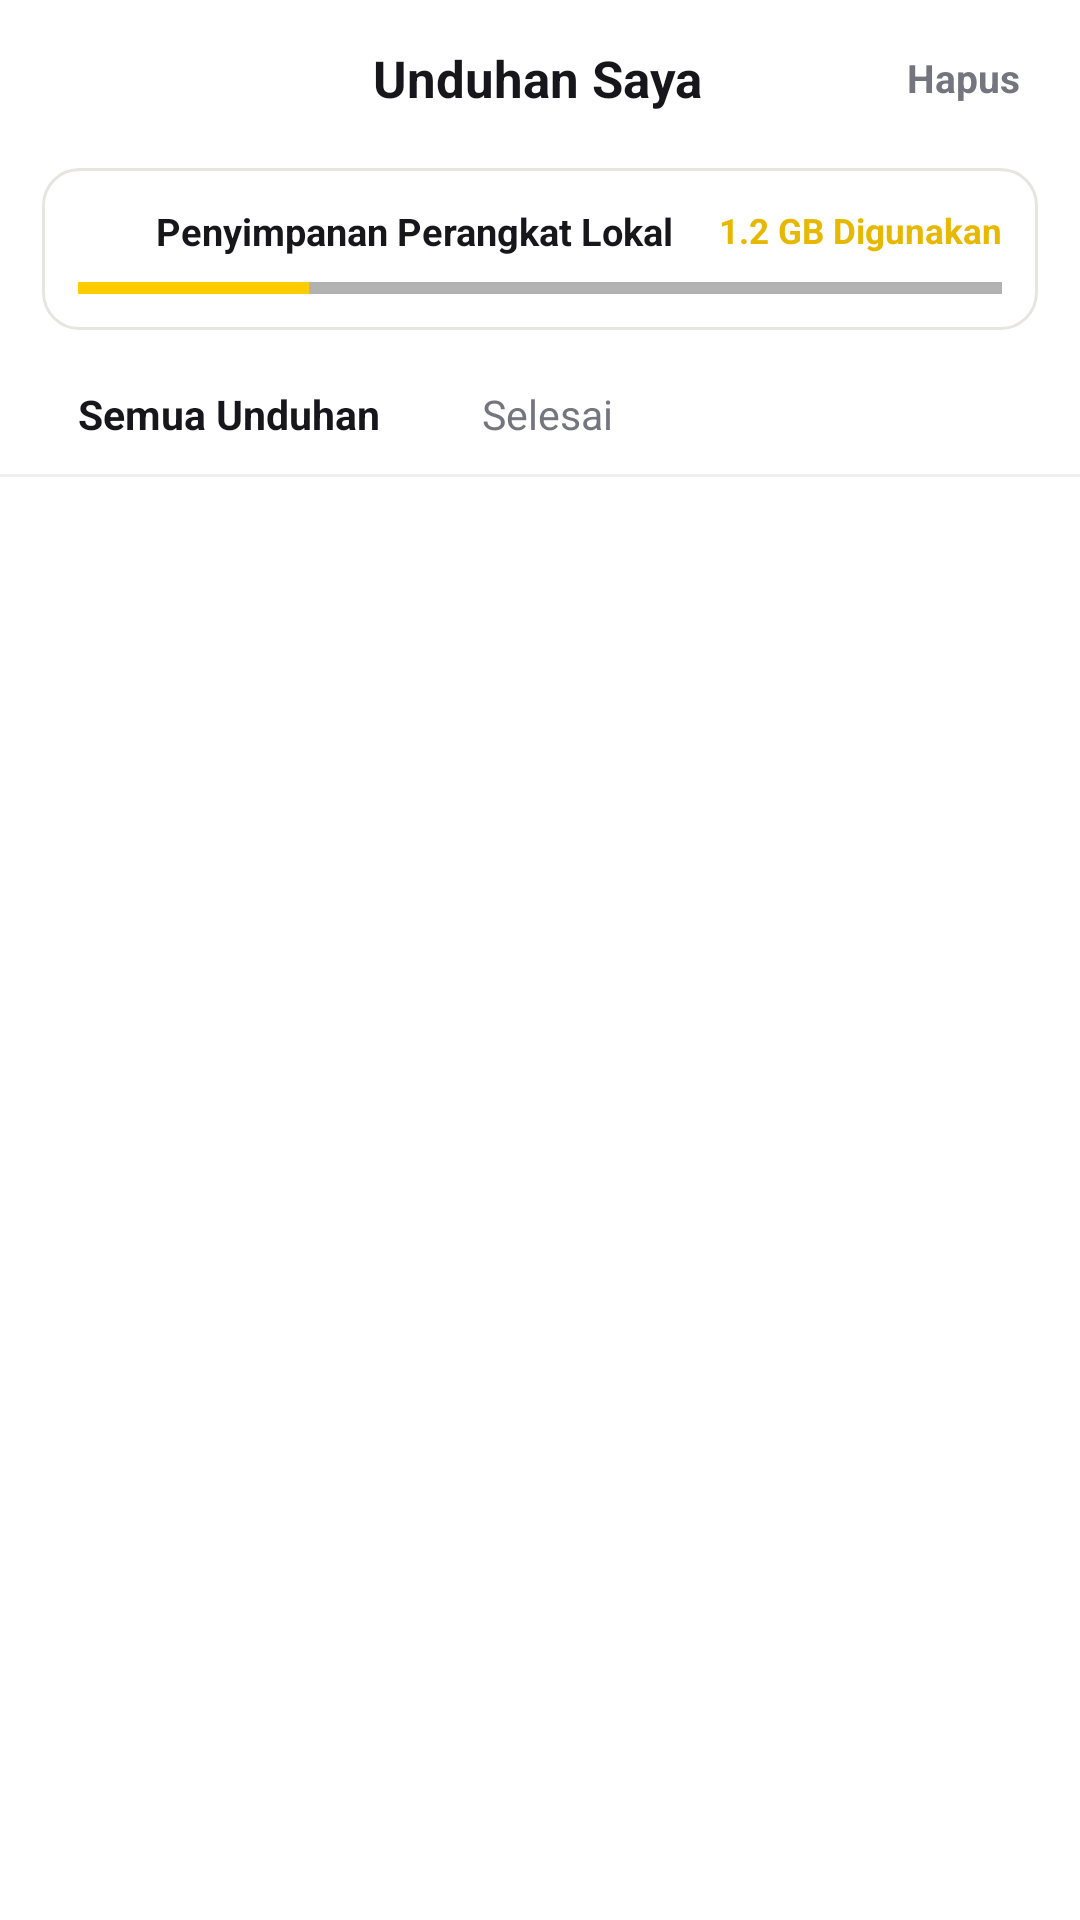

Produce the Android XML layout that renders to this screen, including the resource entries it uses.
<!-- AndroidManifest.xml: application theme Theme.Nyamimo -->
<!-- res/layout/dialog_downloads_full.xml -->
<?xml version="1.0" encoding="utf-8"?>
<RelativeLayout xmlns:android="http://schemas.android.com/apk/res/android"
    xmlns:app="http://schemas.android.com/apk/res-auto"
    android:layout_width="match_parent"
    android:layout_height="match_parent"
    android:background="#FFFFFF">

    
    <LinearLayout
        android:id="@+id/headerDownloadsBar"
        android:layout_width="match_parent"
        android:layout_height="52dp"
        android:layout_alignParentTop="true"
        android:background="#FFFFFF"
        android:gravity="center_vertical"
        android:paddingHorizontal="14dp">

        <ImageView
            android:id="@+id/btnDownloadsBack"
            android:layout_width="36dp"
            android:layout_height="36dp"
            android:padding="6dp"
            android:src="@drawable/ic_arrow_back"
            app:tint="#17171B"
            android:background="?attr/selectableItemBackgroundBorderless" />

        <TextView
            android:layout_width="0dp"
            android:layout_height="wrap_content"
            android:layout_marginStart="12dp"
            android:layout_weight="1"
            android:gravity="center"
            android:text="Unduhan Saya"
            android:textColor="#17171B"
            android:textSize="17sp"
            android:textStyle="bold" />

        <TextView
            android:id="@+id/btnClearAllDownloads"
            android:layout_width="wrap_content"
            android:layout_height="wrap_content"
            android:padding="6dp"
            android:text="Hapus"
            android:textColor="#757580"
            android:textSize="13sp"
            android:textStyle="bold"
            android:background="?attr/selectableItemBackgroundBorderless" />
    </LinearLayout>

    
    <LinearLayout
        android:id="@+id/cardStorageInfo"
        android:layout_width="match_parent"
        android:layout_height="wrap_content"
        android:layout_below="@id/headerDownloadsBar"
        android:layout_marginHorizontal="14dp"
        android:layout_marginTop="4dp"
        android:background="@drawable/card_dark_bg"
        android:orientation="vertical"
        android:padding="12dp">

        <LinearLayout
            android:layout_width="match_parent"
            android:layout_height="wrap_content"
            android:gravity="center_vertical"
            android:orientation="horizontal">

            <ImageView
                android:layout_width="18dp"
                android:layout_height="18dp"
                android:src="@drawable/ic_menu_unduhan"
                app:tint="#E6B800" />

            <TextView
                android:id="@+id/tvStorageTitle"
                android:layout_width="0dp"
                android:layout_height="wrap_content"
                android:layout_marginStart="8dp"
                android:layout_weight="1"
                android:text="Penyimpanan Perangkat Lokal"
                android:textColor="#17171B"
                android:textSize="12.5sp"
                android:textStyle="bold" />

            <TextView
                android:id="@+id/tvStorageUsageText"
                android:layout_width="wrap_content"
                android:layout_height="wrap_content"
                android:text="1.2 GB Digunakan"
                android:textColor="#E6B800"
                android:textSize="11.5sp"
                android:textStyle="bold" />
        </LinearLayout>

        <ProgressBar
            android:id="@+id/pbStorageProgress"
            style="?android:attr/progressBarStyleHorizontal"
            android:layout_width="match_parent"
            android:layout_height="4dp"
            android:layout_marginTop="8dp"
            android:max="100"
            android:progress="25"
            android:progressDrawable="@drawable/progress_bar_gold" />
    </LinearLayout>

    
    <LinearLayout
        android:id="@+id/downloadsTabsBar"
        android:layout_width="match_parent"
        android:layout_height="40dp"
        android:layout_below="@id/cardStorageInfo"
        android:layout_marginTop="8dp"
        android:gravity="center_vertical"
        android:orientation="horizontal"
        android:paddingHorizontal="16dp">

        <TextView
            android:id="@+id/tabDownloadsAll"
            android:layout_width="wrap_content"
            android:layout_height="wrap_content"
            android:paddingHorizontal="10dp"
            android:paddingVertical="4dp"
            android:text="Semua Unduhan"
            android:textColor="#17171B"
            android:textSize="13.5sp"
            android:textStyle="bold" />

        <TextView
            android:id="@+id/tabDownloadsCompleted"
            android:layout_width="wrap_content"
            android:layout_height="wrap_content"
            android:layout_marginStart="14dp"
            android:paddingHorizontal="10dp"
            android:paddingVertical="4dp"
            android:text="Selesai"
            android:textColor="#757580"
            android:textSize="13.5sp" />
    </LinearLayout>

    <View
        android:id="@+id/dividerDownloadsTabs"
        android:layout_width="match_parent"
        android:layout_height="1dp"
        android:layout_below="@id/downloadsTabsBar"
        android:background="#F0F0F0" />

    
    <androidx.recyclerview.widget.RecyclerView
        android:id="@+id/rvDownloadsFullList"
        android:layout_width="match_parent"
        android:layout_height="match_parent"
        android:layout_below="@id/dividerDownloadsTabs"
        android:clipToPadding="false"
        android:paddingTop="6dp"
        android:paddingBottom="24dp" />

    
    <LinearLayout
        android:id="@+id/layoutDownloadsEmpty"
        android:layout_width="wrap_content"
        android:layout_height="wrap_content"
        android:layout_centerInParent="true"
        android:gravity="center"
        android:orientation="vertical"
        android:visibility="gone">

        <ImageView
            android:layout_width="64dp"
            android:layout_height="64dp"
            android:src="@drawable/ic_menu_unduhan"
            app:tint="#B0B0B8" />

        <TextView
            android:layout_width="wrap_content"
            android:layout_height="wrap_content"
            android:layout_marginTop="12dp"
            android:text="Belum ada anime yang diunduh"
            android:textColor="#17171B"
            android:textSize="15sp"
            android:textStyle="bold" />

        <TextView
            android:layout_width="wrap_content"
            android:layout_height="wrap_content"
            android:layout_marginTop="4dp"
            android:text="Unduh episode favoritmu untuk menonton secara offline!"
            android:textColor="#757580"
            android:textSize="12.5sp" />
    </LinearLayout>

</RelativeLayout>
<!-- resources referenced by this layout -->
<resources>
  <!-- drawable card_dark_bg (drawable) -->
  <?xml version="1.0" encoding="utf-8"?>
  <shape xmlns:android="http://schemas.android.com/apk/res/android">
      <corners android:radius="12dp" />
      <solid android:color="#FFFFFF" />
      <stroke android:width="1dp" android:color="#E6E5E0" />
  </shape>
  <!-- drawable progress_bar_gold (drawable) -->
  <?xml version="1.0" encoding="utf-8"?>
  <layer-list xmlns:android="http://schemas.android.com/apk/res/android">
      <item android:id="@android:id/background">
          <shape>
              <solid android:color="#4D000000" />
          </shape>
      </item>
      <item android:id="@android:id/progress">
          <clip>
              <shape>
                  <solid android:color="#FFCC00" />
              </shape>
          </clip>
      </item>
  </layer-list>
  <style name="Theme.Nyamimo" parent="Theme.MaterialComponents.Light.NoActionBar">
          <item name="colorPrimary">@color/primary_gold</item>
          <item name="colorPrimaryVariant">@color/accent_gold</item>
          <item name="colorOnPrimary">@color/primary_dark</item>
          <item name="android:statusBarColor">#FFFFFF</item>
          <item name="android:windowLightStatusBar" tools:targetApi="m">true</item>
          <item name="android:navigationBarColor">#FFFFFF</item>
          <item name="android:windowLightNavigationBar" tools:targetApi="o_mr1">true</item>
          <item name="android:windowBackground">#F6F5F0</item>
      </style>
  <color name="primary_gold">#FFCC00</color>
  <color name="accent_gold">#FFAA00</color>
  <color name="primary_dark">#17171B</color>
</resources>
